Run: headless pygame with SDL's dummy video driver; simulated clock (each Clock.tick advances the game by its frame time, no real sleeping); random seed 0; keys injected as events and as key.get_pressed() state; no mouse input.
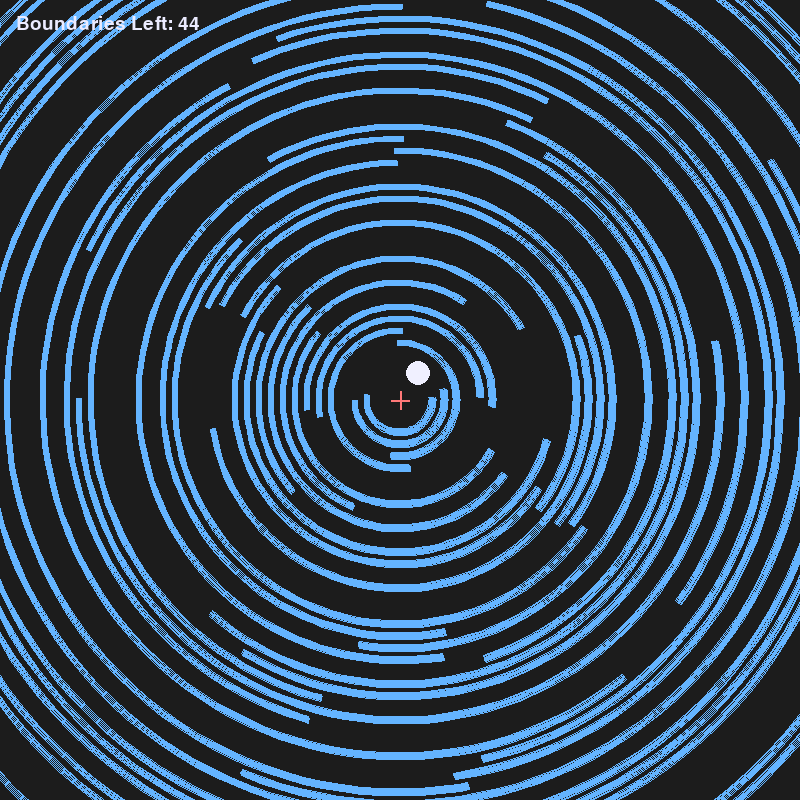
Frame 1 of 4 · flips 1–60 · no input
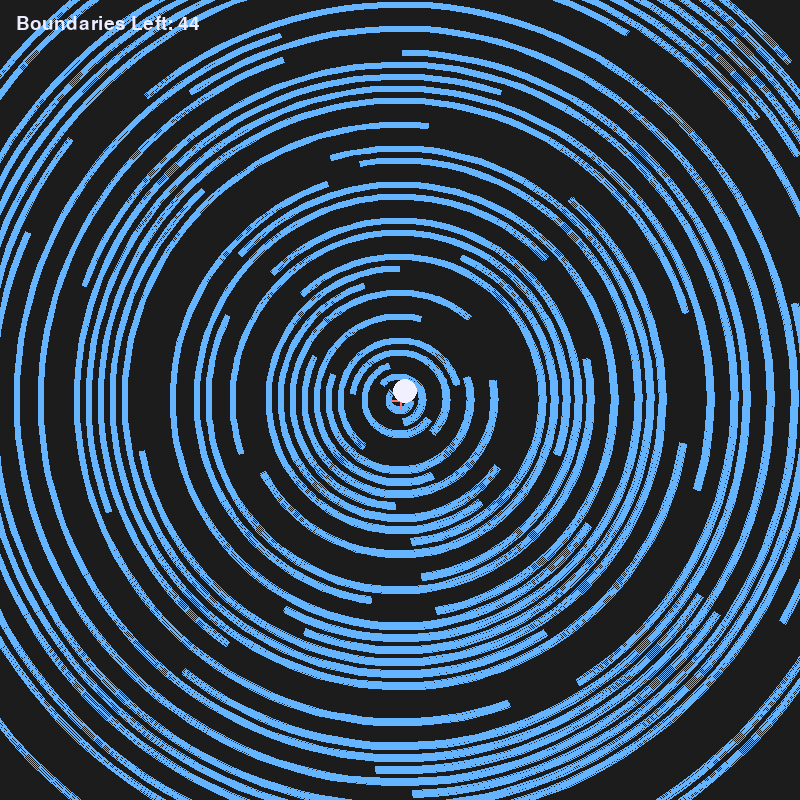
Frame 2 of 4 · flips 61–180 · tapped SPACE, RETURN · held RIGHT (→), D
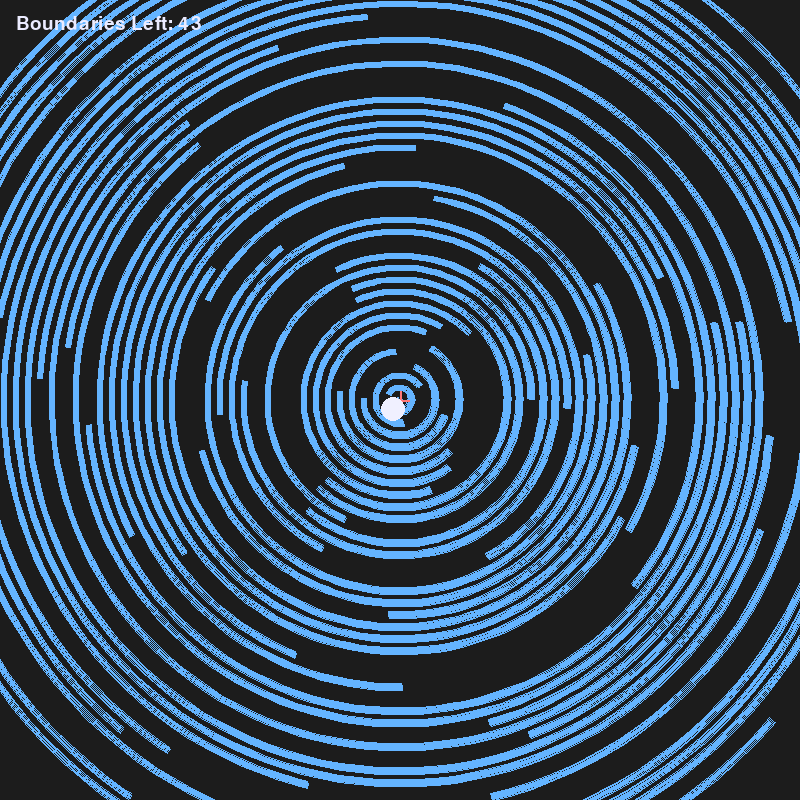
Frame 3 of 4 · flips 181–300 · held DOWN (↓), S
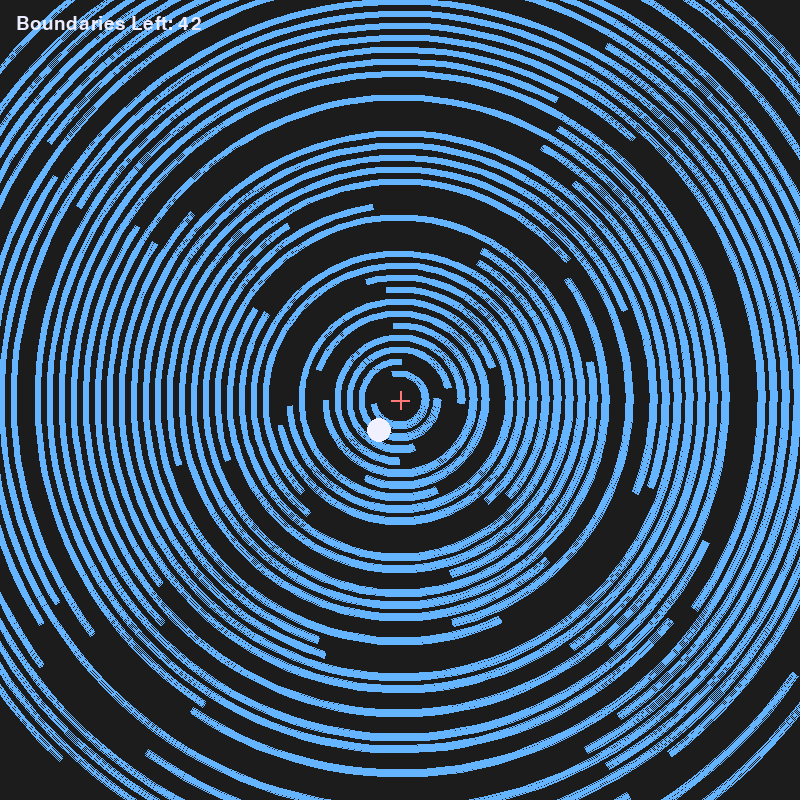
Frame 4 of 4 · flips 301–420 · held LEFT (←), A, UP (↑), W

The pygame program that drew these frames:

import pygame
import sys
import math
import random
from typing import List

# --- Constants ---
WIDTH, HEIGHT = 800, 800
CENTER = (WIDTH // 2, HEIGHT // 2)
CENTER_VEC = pygame.Vector2(CENTER)
FPS = 60
TITLE = "Ball Trying to Escape the Circles"

SPEED_MULT = 1.5
ENABLE_SHATTER = False
MAX_SPEED = 850
COLLISION_PASSES = 4

GRAVITY = pygame.Vector2(0, 0)
LINEAR_FRICTION = 1.0
RESTITUTION = 1.02  # slight speed gain per bounce

BALL_RADIUS = 12
BALL_MASS = 1

# Boundary parameters
INITIAL_RINGS = 50
BOUNDARY_THICKNESS = 6            # px
SHRINK_RATE = 18.0                # px/sec (slower)
BOUNDARY_SPACING = 12             # px between ring radii
BASE_GAP_SIZE = 3.2               # radians (~183°) - enlarged gap
GAP_CLOSING_RATE = 0.25           # radians/sec (slower closing)
MIN_GAP_SIZE = 0.5                # radians (~29°), enlarged
GAP_ROTATION_RATE = 0.3           # radians/sec
BOUNDARY_RADII = [450 - i*BOUNDARY_SPACING for i in range(INITIAL_RINGS)]

# Chaos kick


# Colors
BG_COLOR = (28, 28, 28)
BALL_COLOR = (240, 240, 255)
BOUNDARY_COLOR = (100, 180, 255)
ESCAPED_COLOR = (180, 220, 220)
CENTRE_COLOR = (255, 120, 120)
TEXT_COLOR = (235, 235, 255)

# --- Helper functions ---

def angle_normalize(theta: float) -> float:
    """Normalize angle to [0, 2*pi)"""
    return theta % (2 * math.pi)

def point_to_angle(x: float, y: float) -> float:
    """Get angle from center to point (x, y) in [0, 2*pi)"""
    dx, dy = x - CENTER[0], y - CENTER[1]
    theta = math.atan2(dy, dx)
    return angle_normalize(theta)

def angle_diff(a: float, b: float) -> float:
    """Smallest difference between two angles"""
    d = (a - b + math.pi) % (2 * math.pi) - math.pi
    return d

# angular distance helper
def angle_delta(a: float, b: float) -> float:
    """Smallest signed difference a-b in radians in (-pi, pi]."""
    return (a - b + math.pi) % (2 * math.pi) - math.pi

# --- Classes ---

class Ball:
    def __init__(self):
        # Spawn exactly at the centre with a healthy random velocity
        self.pos = pygame.Vector2(CENTER)  # dead-centre
        angle = random.uniform(0, 2*math.pi)
        speed = random.uniform(140, 220) * SPEED_MULT  # healthy initial velocity
        self.vel = pygame.Vector2(speed, 0).rotate_rad(angle)
        self.radius = BALL_RADIUS
        self.mass = BALL_MASS

    def clamp_speed(self):
        speed = self.vel.length()
        if speed > MAX_SPEED:
            self.vel = self.vel * (MAX_SPEED / speed)

    def update(self, dt: float):
        # Only advance position; no gravity or friction
        self.pos += self.vel * dt
        self.clamp_speed()

    def draw(self, surface: pygame.Surface):
        pygame.draw.circle(surface, BALL_COLOR, (int(self.pos.x), int(self.pos.y)), self.radius)

class Boundary:
    def __init__(self, radius: float):
        self.current_radius: float = radius
        self.shrink_rate: float = SHRINK_RATE
        # Start gap at BASE_GAP_SIZE
        self.gap_size: float = BASE_GAP_SIZE
        self.gap_closing_rate: float = GAP_CLOSING_RATE
        self.gap_centre_angle: float = random.uniform(0, 2 * math.pi)
        self.gap_rotation_rate: float = GAP_ROTATION_RATE * random.choice([-1, 1])
        self.thickness: int = BOUNDARY_THICKNESS
        self.burst_given: bool = False

    def update(self, dt: float):
        self.current_radius -= self.shrink_rate * dt
        self.gap_size = max(self.gap_size - self.gap_closing_rate * dt, MIN_GAP_SIZE)
        self.gap_centre_angle = angle_normalize(self.gap_centre_angle + self.gap_rotation_rate * dt)

    def ball_is_inside(self, ball: Ball) -> bool:
        dist = (ball.pos - pygame.Vector2(CENTER)).length()
        return dist < self.current_radius

    def angle_in_gap(self, theta: float) -> bool:
        """Return True if angle theta is within the current gap."""
        gap_start = angle_normalize(self.gap_centre_angle - self.gap_size / 2)
        gap_end = angle_normalize(self.gap_centre_angle + self.gap_size / 2)
        if gap_start < gap_end:
            return gap_start <= theta <= gap_end
        else:
            # Wraps around 2pi
            return theta >= gap_start or theta <= gap_end

    def in_gap_with_margin(self, theta: float, extra: float = 0.0) -> bool:
        diff = abs(angle_delta(theta, self.gap_centre_angle))
        return diff <= (self.gap_size / 2 + extra)

    def draw(self, surface: pygame.Surface):
        # Draw arc segments directly (no extra surface)
        color = BOUNDARY_COLOR
        r = self.current_radius
        thickness = self.thickness
        gap_start = angle_normalize(self.gap_centre_angle - self.gap_size / 2)
        gap_end = angle_normalize(self.gap_centre_angle + self.gap_size / 2)

        rect = pygame.Rect(0, 0, r*2, r*2)
        rect.center = CENTER

        arcs = []
        if gap_end < gap_start:
            arcs.append((gap_end, gap_start))
        else:
            arcs.append((0, gap_start))
            arcs.append((gap_end, 2 * math.pi))
        for start, end in arcs:
            pygame.draw.arc(surface, color, rect, start, end, thickness)

    def ball_hits_wall(self, ball: Ball) -> bool:
        v = ball.pos - pygame.Vector2(CENTER)
        dist = v.length()
        inner = self.current_radius - self.thickness / 2
        outer = self.current_radius + self.thickness / 2
        # radial overlap check
        if dist + ball.radius < inner or dist - ball.radius > outer:
            return False
        # widen gap by angle that ball spans relative to center
        margin = math.asin(min(1.0, ball.radius / max(dist, 1.0)))
        theta = angle_normalize(math.atan2(v.y, v.x))
        return not self.in_gap_with_margin(theta, margin)

    def resolve_collision(self, ball: Ball):
        v = ball.pos - pygame.Vector2(CENTER)
        dist = v.length() or 1.0
        normal = v / dist
        vel_norm = ball.vel.dot(normal)
        ball.vel = ball.vel - (1 + RESTITUTION) * vel_norm * normal
        ball.clamp_speed()

        inner = self.current_radius - self.thickness / 2
        outer = self.current_radius + self.thickness / 2
        margin = 1.5
        # Decide which side to place the ball based on the direction it was moving
        if vel_norm > 0:  # ball was moving outward
            target = outer + ball.radius + margin
        else:             # ball was moving inward
            target = inner - ball.radius - margin
        ball.pos = pygame.Vector2(CENTER) + normal * target

class Shard:
    """A short-lived line segment, used for ring shatter effect."""
    def __init__(self, center: pygame.Vector2, radius: float, angle: float, thickness: float):
        self.max_life = 0.5
        self.life = self.max_life
        base = center + pygame.Vector2(math.cos(angle), math.sin(angle)) * (radius - thickness/2)
        tip = center + pygame.Vector2(math.cos(angle), math.sin(angle)) * (radius + thickness/2 + 20)
        self.start = pygame.Vector2(base)
        self.end = pygame.Vector2(tip)
        spread = 80
        v = pygame.Vector2(math.cos(angle), math.sin(angle)).rotate(random.uniform(-24, 24)) * random.uniform(30, spread)
        self.vel = v
        self.wiggle = random.uniform(-2, 2)

    def update(self, dt: float):
        d = self.end - self.start
        move = self.vel * dt
        self.start += move
        self.end += move
        self.life -= dt
        # Optionally wiggle a bit for effect
        wiggle_angle = self.wiggle * math.sin(self.life * 15)
        if wiggle_angle != 0:
            mid = (self.start + self.end) / 2
            perp = pygame.Vector2(-(d.y), d.x).normalize() * wiggle_angle
            self.start -= perp / 2
            self.end += perp / 2

    def draw(self, surface: pygame.Surface):
        fade = max(0, min(1, self.life / self.max_life))
        color = (255, 220, 60 + int(100 * fade), int(180*fade) + 60)
        # pygame does not support per-line alpha, so just fade color (no alpha channel, just RGB)
        c = (int(255*fade), int(200*fade), int(60 + 100*fade))
        pygame.draw.line(surface, c, (int(self.start.x), int(self.start.y)), (int(self.end.x), int(self.end.y)), 2)

class Simulation:
    def __init__(self):
        self.screen = pygame.display.set_mode((WIDTH, HEIGHT))
        pygame.display.set_caption(TITLE)
        self.clock = pygame.time.Clock()
        self.font = pygame.font.SysFont("consolas", 28)
        self.font_big = pygame.font.SysFont("consolas", 52, bold=True)
        self.ball = Ball()
        self.boundaries: List[Boundary] = [Boundary(radius) for radius in BOUNDARY_RADII]
        self.shards: List[Shard] = []
        self.running = True
        self.in_freedom = False
        self.chaos_timer = 0.0

        self.total_escaped = 0
        self.spawn_counter = 0
        self.outside = False
        self.ball_free_velocity = None  # Used in freedom state

    def spawn_new_boundaries(self, count: int):
        outer = max((b.current_radius for b in self.boundaries), default=450)
        for i in range(count):
            new_r = outer + (i + 1) * BOUNDARY_SPACING
            self.boundaries.append(Boundary(new_r))

    def spawn_shards(self, boundary: Boundary):
        if not ENABLE_SHATTER:
            return
        # Spawn 16 evenly spaced shards
        for i in range(16):
            angle = 2 * math.pi * i / 16
            self.shards.append(Shard(
                pygame.Vector2(CENTER), boundary.current_radius, angle, boundary.thickness
            ))

    def update(self, dt: float):
        # Shards update only if enabled
        if ENABLE_SHATTER:
            for shard in self.shards:
                shard.update(dt)
            self.shards = [s for s in self.shards if s.life > 0]

        if self.outside:
            return

        if self.in_freedom:
            self.ball.pos += self.ball_free_velocity * dt
            if (self.ball.pos.x < -BALL_RADIUS or self.ball.pos.x > WIDTH + BALL_RADIUS or
                self.ball.pos.y < -BALL_RADIUS or self.ball.pos.y > HEIGHT + BALL_RADIUS):
                self.outside = True
            return

        # Update boundaries
        for boundary in self.boundaries:
            boundary.update(dt)

        # Sudden speed burst if innermost ring nearly closes and not yet burst
        innermost = None
        min_radius = float('inf')
        for boundary in self.boundaries:
            if boundary.ball_is_inside(self.ball) and boundary.current_radius < min_radius:
                innermost = boundary
                min_radius = boundary.current_radius
        if innermost and innermost.gap_size < 0.55 and not innermost.burst_given:
            self.ball.vel *= 3.0
            innermost.burst_given = True

        # Update ball physics
        self.ball.update(dt)

        # Handle collisions, possibly multiple passes to fully free ball from overlaps
        for _ in range(COLLISION_PASSES):
            hit = False
            for boundary in reversed(self.boundaries):
                if boundary.ball_hits_wall(self.ball):
                    boundary.resolve_collision(self.ball)
                    hit = True
            if not hit:
                break

        # Mark and remove boundaries escaped this frame, spawn shards
        escaped_this_frame = 0
        new_boundaries = []
        for boundary in self.boundaries:
            dist = (self.ball.pos - CENTER_VEC).length()
            if dist - BALL_RADIUS > boundary.current_radius + boundary.thickness/2:
                self.spawn_shards(boundary)
                escaped_this_frame += 1
                # Not added to new_boundaries: removes it
            else:
                new_boundaries.append(boundary)
        self.boundaries = new_boundaries

        if escaped_this_frame > 0:
            self.total_escaped += escaped_this_frame
            while self.total_escaped - self.spawn_counter >= 3:
                self.spawn_counter += 3
                self.spawn_new_boundaries(2)

        # Freedom state: if all boundaries are escaped
        if not self.in_freedom and len(self.boundaries) == 0:
            self.in_freedom = True
            self.ball_free_velocity = self.ball.vel.copy()

    def draw(self):
        self.screen.fill(BG_COLOR)

        # Draw boundaries
        for boundary in self.boundaries:
            boundary.draw(self.screen)

        # Draw shards overlay only if enabled
        if ENABLE_SHATTER:
            for shard in self.shards:
                shard.draw(self.screen)

        # Draw centre crosshair
        pygame.draw.line(self.screen, CENTRE_COLOR, (CENTER[0] - 9, CENTER[1]), (CENTER[0] + 9, CENTER[1]), 2)
        pygame.draw.line(self.screen, CENTRE_COLOR, (CENTER[0], CENTER[1] - 9), (CENTER[0], CENTER[1] + 9), 2)

        # Draw ball
        self.ball.draw(self.screen)

        # Draw info text
        remaining = len(self.boundaries)
        txt = self.font.render(f"Boundaries Left: {remaining}", True, TEXT_COLOR)
        self.screen.blit(txt, (16, 14))

        if self.outside:
            t = self.font_big.render("Escaped the Map!", True, (255, 240, 100))
            rect = t.get_rect(center=(WIDTH // 2, HEIGHT // 2 - 20))
            self.screen.blit(t, rect)
        elif self.in_freedom:
            t = self.font_big.render("Freedom!", True, (255, 240, 100))
            rect = t.get_rect(center=(WIDTH // 2, HEIGHT // 2 - 20))
            self.screen.blit(t, rect)

        pygame.display.flip()

    def handle_events(self):
        for event in pygame.event.get():
            if event.type == pygame.QUIT:
                self.running = False
            elif event.type == pygame.KEYDOWN:
                if event.key == pygame.K_ESCAPE:
                    self.running = False

def main():
    pygame.init()
    sim = Simulation()

    while sim.running:
        dt_ms = sim.clock.tick(FPS)
        dt = dt_ms / 1000.0  # seconds

        sim.handle_events()
        sim.update(dt)
        sim.draw()

    pygame.quit()
    sys.exit()

if __name__ == "__main__":
    main()
